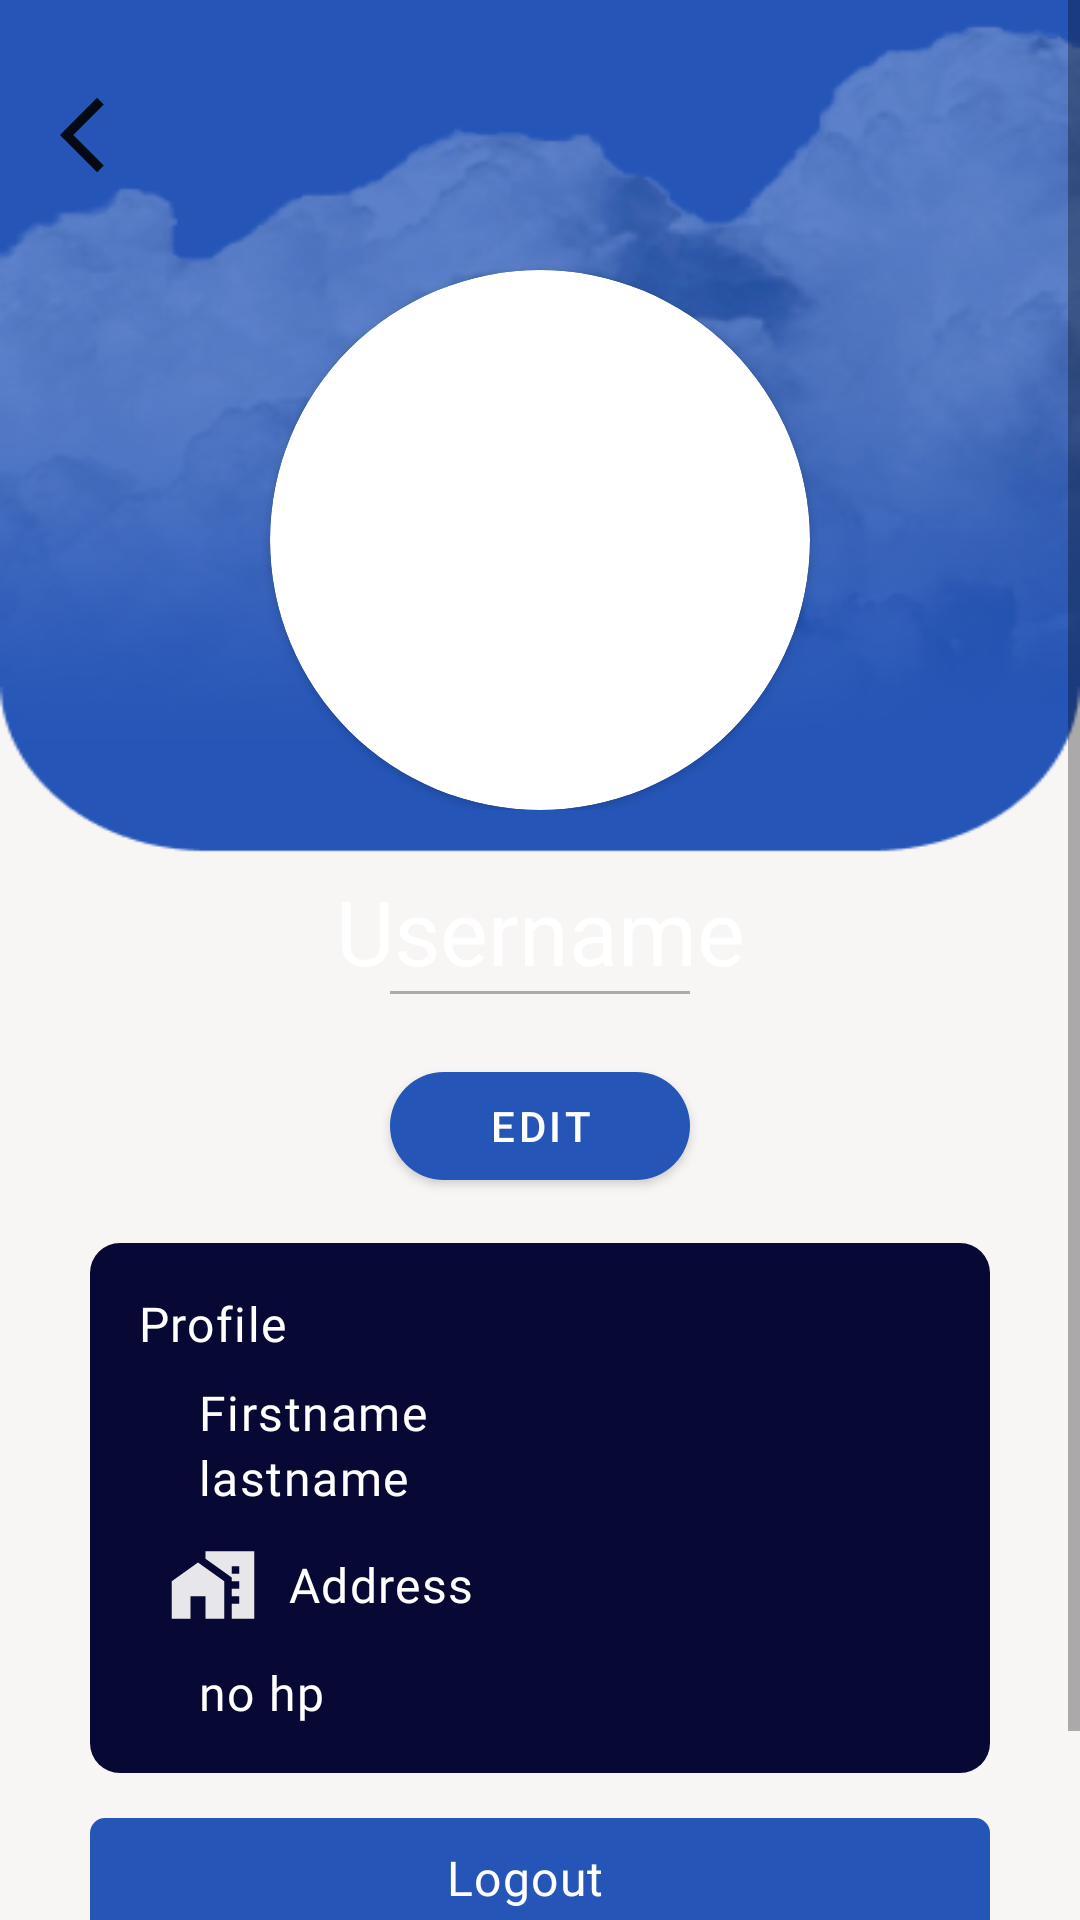

This screen was rendered from an Android layout file. Write that file and the resources it references.
<!-- AndroidManifest.xml: application theme Theme.FinalProjectAndroidAdmin -->
<!-- res/layout/fragment_profile.xml -->
<?xml version="1.0" encoding="utf-8"?>
<androidx.coordinatorlayout.widget.CoordinatorLayout
    xmlns:android="http://schemas.android.com/apk/res/android"
    xmlns:tools="http://schemas.android.com/tools"
    android:layout_width="match_parent"
    android:layout_height="match_parent"
    tools:context=".ui.profile.ProfileFragment"
    android:background="@drawable/bg_light"
    xmlns:app="http://schemas.android.com/apk/res-auto">

<RelativeLayout
    android:layout_width="match_parent"
    android:layout_height="match_parent"
    android:background="@drawable/bg_register">

    <ScrollView
        android:layout_width="match_parent"
        android:layout_height="match_parent"
        android:layout_alignParentTop="true"
        android:background="@drawable/bg_home">

        <LinearLayout
            android:layout_width="match_parent"
            android:layout_height="match_parent"
            android:orientation="vertical">

            <LinearLayout
                android:layout_width="match_parent"
                android:layout_height="wrap_content"
                android:layout_weight="1"
                android:orientation="vertical">

                <LinearLayout
                    android:layout_width="match_parent"
                    android:layout_height="wrap_content"
                    android:layout_gravity="start"
                    android:gravity="start"
                    android:layout_marginTop="30dp"
                    android:layout_marginStart="20dp"
                    android:orientation="horizontal">

                    <ImageView
                        android:id="@+id/btnBack"
                        android:layout_gravity="start"
                        android:layout_width="wrap_content"
                        android:layout_height="wrap_content"
                        android:src="@drawable/ic_baseline_arrow_back_ios_24"/>
                </LinearLayout>

                    <androidx.cardview.widget.CardView
                    android:id="@+id/cardView"
                    android:layout_width="180dp"
                    android:layout_height="180dp"
                    android:layout_gravity="center"
                    android:layout_marginTop="30dp"
                    app:cardCornerRadius="200dp">

                    <ImageView
                        android:id="@+id/profile_image"
                        android:layout_width="match_parent"
                        android:layout_height="match_parent"
                        app:civ_border_color="@color/white"
                        app:civ_border_width="1dp"
                        tools:src="@tools:sample/avatars" />

                </androidx.cardview.widget.CardView>

            </LinearLayout>

            <TextView
                android:id="@+id/username"
                android:layout_width="match_parent"
                android:layout_height="wrap_content"
                android:layout_gravity="center_horizontal"
                android:layout_marginTop="20dp"
                android:fontFamily="@font/poppins_medium"
                android:text="@string/username_profile"
                android:textAlignment="center"
                android:textColor="@color/white"
                android:textSize="30sp" />

            <View
                android:layout_width="100dp"
                android:layout_height="1dp"
                android:layout_gravity="center_horizontal"
                android:background="@android:color/darker_gray" />

            <com.google.android.material.button.MaterialButton
                android:id="@+id/btnEdit"
                style="@style/Widget.MyApp.Button"
                android:layout_width="100dp"
                android:layout_height="wrap_content"
                android:layout_gravity="center_horizontal"
                android:layout_marginTop="20dp"
                android:text="@string/edit"
                app:cornerRadius="20dp" />

            <androidx.cardview.widget.CardView
                android:id="@+id/cardViewProfile"
                android:layout_width="300dp"
                android:layout_height="wrap_content"
                android:layout_centerHorizontal="true"
                android:layout_gravity="center"
                android:layout_marginTop="15dp"
                android:outlineProvider="none"
                app:cardBackgroundColor="@color/birutua"
                app:cardCornerRadius="10dp">

                <LinearLayout
                    android:layout_width="match_parent"
                    android:layout_height="wrap_content"
                    android:orientation="vertical"
                    android:padding="16dp">

                    <TextView
                        style="@style/TextAppearance.MyApp.detail.text"
                        android:layout_width="wrap_content"
                        android:layout_height="wrap_content"
                        android:layout_marginBottom="8dp"
                        android:text="@string/profile" />

                    <LinearLayout
                        android:layout_width="match_parent"
                        android:layout_height="wrap_content"
                        android:orientation="horizontal">

                        <ImageView
                            android:layout_width="wrap_content"
                            android:layout_height="wrap_content"
                            android:padding="10dp"
                            android:src="@drawable/ic_baseline_supervised_user_circle_24" />

                        <TextView
                            android:id="@+id/etFirstName"
                            style="@style/TextAppearance.MyApp.detail.text"
                            android:layout_width="wrap_content"
                            android:layout_height="wrap_content"
                            android:layout_gravity="center"
                            android:text="@string/firstName" />

                    </LinearLayout>

                    <LinearLayout
                        android:layout_width="match_parent"
                        android:layout_height="wrap_content"
                        android:orientation="horizontal">

                        <ImageView
                            android:layout_width="wrap_content"
                            android:layout_height="wrap_content"
                            android:padding="10dp"
                            android:src="@drawable/ic_baseline_supervised_user_circle_24" />

                        <TextView
                            android:id="@+id/etLastName"
                            style="@style/TextAppearance.MyApp.detail.text"
                            android:layout_width="wrap_content"
                            android:layout_height="wrap_content"
                            android:layout_gravity="center"
                            android:text="@string/lastName" />

                    </LinearLayout>

                    <LinearLayout
                        android:layout_width="match_parent"
                        android:layout_height="wrap_content"
                        android:orientation="horizontal">

                        <ImageView
                            android:layout_width="wrap_content"
                            android:layout_height="wrap_content"
                            android:padding="10dp"
                            android:src="@drawable/ic_baseline_home_work_24"
                            app:tint="@color/white" />

                        <TextView
                            android:id="@+id/etAddress"
                            style="@style/TextAppearance.MyApp.detail.text"
                            android:layout_width="wrap_content"
                            android:layout_height="wrap_content"
                            android:layout_gravity="center"
                            android:text="@string/address_profile" />
                    </LinearLayout>

                    <LinearLayout
                        android:layout_width="match_parent"
                        android:layout_height="wrap_content"
                        android:orientation="horizontal">

                        <ImageView
                            android:layout_width="wrap_content"
                            android:layout_height="wrap_content"
                            android:padding="10dp"
                            android:src="@drawable/ic_baseline_phone_24" />

                        <TextView
                            android:id="@+id/etPhone"
                            style="@style/TextAppearance.MyApp.detail.text"
                            android:layout_width="wrap_content"
                            android:layout_height="wrap_content"
                            android:layout_gravity="center"
                            android:text="@string/no_hp_profile" />
                    </LinearLayout>

                </LinearLayout>
            </androidx.cardview.widget.CardView>

            <androidx.cardview.widget.CardView
                android:id="@+id/btnLogout"
                android:layout_width="300dp"
                android:layout_height="40dp"
                android:layout_centerHorizontal="true"
                android:layout_gravity="center"
                android:layout_marginTop="15dp"
                android:layout_marginBottom="64dp"
                android:outlineProvider="none"
                app:cardBackgroundColor="@color/basic"
                app:cardCornerRadius="5dp"
                app:cardElevation="0dp">

                <LinearLayout
                    android:layout_width="match_parent"
                    android:layout_height="match_parent"
                    android:gravity="center"
                    android:orientation="horizontal">

                    <TextView
                        android:id="@+id/txtLogout"
                        style="@style/TextAppearance.MyApp.detail.text"
                        android:layout_width="wrap_content"
                        android:layout_height="wrap_content"
                        android:layout_gravity="center"
                        android:text="@string/logout" />

                    <ImageView
                        android:id="@+id/imgLogout"
                        android:layout_width="wrap_content"
                        android:layout_height="wrap_content"
                        android:layout_marginLeft="10dp"
                        android:backgroundTint="#00000000"
                        android:src="@drawable/ic_baseline_logout_24"
                        app:tint="@color/white" />

                </LinearLayout>

            </androidx.cardview.widget.CardView>
        </LinearLayout>
    </ScrollView>
]
</RelativeLayout>


</androidx.coordinatorlayout.widget.CoordinatorLayout>
<!-- resources referenced by this layout -->
<resources>
  <color name="basic">#2555B7</color>
  <color name="birutua">#080834</color>
  <color name="white">#FFFFFFFF</color>
  <!-- drawable ic_baseline_arrow_back_ios_24 (drawable) -->
  <vector android:alpha="0.9" android:autoMirrored="true"
      android:height="30dp" android:tint="#000000"
      android:viewportHeight="24" android:viewportWidth="24"
      android:width="30dp" xmlns:android="http://schemas.android.com/apk/res/android">
      <path android:fillColor="@android:color/white" android:pathData="M11.67,3.87L9.9,2.1 0,12l9.9,9.9 1.77,-1.77L3.54,12z"/>
  </vector>
  <!-- drawable ic_baseline_home_work_24 (drawable) -->
  <vector android:alpha="0.9" android:height="30dp" android:tint="@color/white"
      android:viewportHeight="24" android:viewportWidth="24"
      android:width="30dp" xmlns:android="http://schemas.android.com/apk/res/android">
      <path android:fillColor="@android:color/white" android:pathData="M1,11l0,10l5,0l0,-6l4,0l0,6l5,0l0,-10l-7,-5z"/>
      <path android:fillColor="@android:color/white" android:pathData="M10,3v1.97l7,5V11h2v2h-2v2h2v2h-2v4h6V3H10zM19,9h-2V7h2V9z"/>
  </vector>
  <string name="address_profile">Address</string>
  <string name="edit">Edit</string>
  <string name="firstName">Firstname</string>
  <string name="lastName">lastname</string>
  <string name="logout">Logout</string>
  <string name="no_hp_profile">no hp</string>
  <string name="profile">Profile</string>
  <string name="username_profile">Username</string>
  <style name="TextAppearance.MyApp.detail.text" parent="TextAppearance.MaterialComponents.Body1">
          <item name="textAllCaps">false</item>
          <item name="strokeColor">@color/basic</item>
          <item name="fontFamily">@font/rubik_medium</item>
          <item name="android:textColor">@color/white</item>
      </style>
  <style name="Widget.MyApp.Button" parent="Widget.MaterialComponents.Button">
          <item name="android:textColor">@color/white</item>
          <item name="backgroundTint">#2555B7</item>
      </style>
  <style name="Theme.FinalProjectAndroidAdmin" parent="Theme.MaterialComponents.DayNight.NoActionBar">
          
          <item name="colorPrimary">@color/purple_500</item>
          <item name="colorPrimaryVariant">@color/purple_700</item>
          <item name="colorOnPrimary">@color/white</item>
          
          <item name="colorSecondary">@color/teal_200</item>
          <item name="colorSecondaryVariant">@color/teal_700</item>
          <item name="colorOnSecondary">@color/black</item>
          
          <item name="android:statusBarColor" tools:targetApi="l">?attr/colorPrimaryVariant</item>
          <item name="materialCalendarTheme">@style/ThemeMaterialCalendar</item>
      </style>
  <color name="purple_500">#2A5DC4</color>
  <color name="purple_700">#FF3700B3</color>
  <color name="teal_200">#FF03DAC5</color>
  <color name="teal_700">#FF018786</color>
  <color name="black">#FF000000</color>
  <style name="ThemeMaterialCalendar" parent="ThemeOverlay.MaterialComponents.MaterialCalendar">
          <item name="buttonBarPositiveButtonStyle">@style/ThemeMaterialCalendarButton</item>
          <item name="buttonBarNegativeButtonStyle">@style/ThemeMaterialCalendarButton</item>
          <item name="materialButtonStyle">@style/ThemeMaterialCalendarTextButton</item>
          <item name="shapeAppearanceMediumComponent">@style/ShapeAppearance.App.MediumComponent</item>
      </style>
  <style name="ThemeMaterialCalendarButton" parent="Widget.MaterialComponents.Button.TextButton.Dialog">
          <item name="android:textColor">@color/basic</item>
      </style>
  <style name="ThemeMaterialCalendarTextButton" parent="Widget.MaterialComponents.Button.TextButton.Dialog.Flush">
          <item name="android:textColor">@color/basic</item>
          <item name="iconTint">@color/basic</item>
      </style>
  <style name="ShapeAppearance.App.MediumComponent" parent="ShapeAppearance.MaterialComponents.MediumComponent">
          <item name="cornerSize">16dp</item>
      </style>
</resources>
